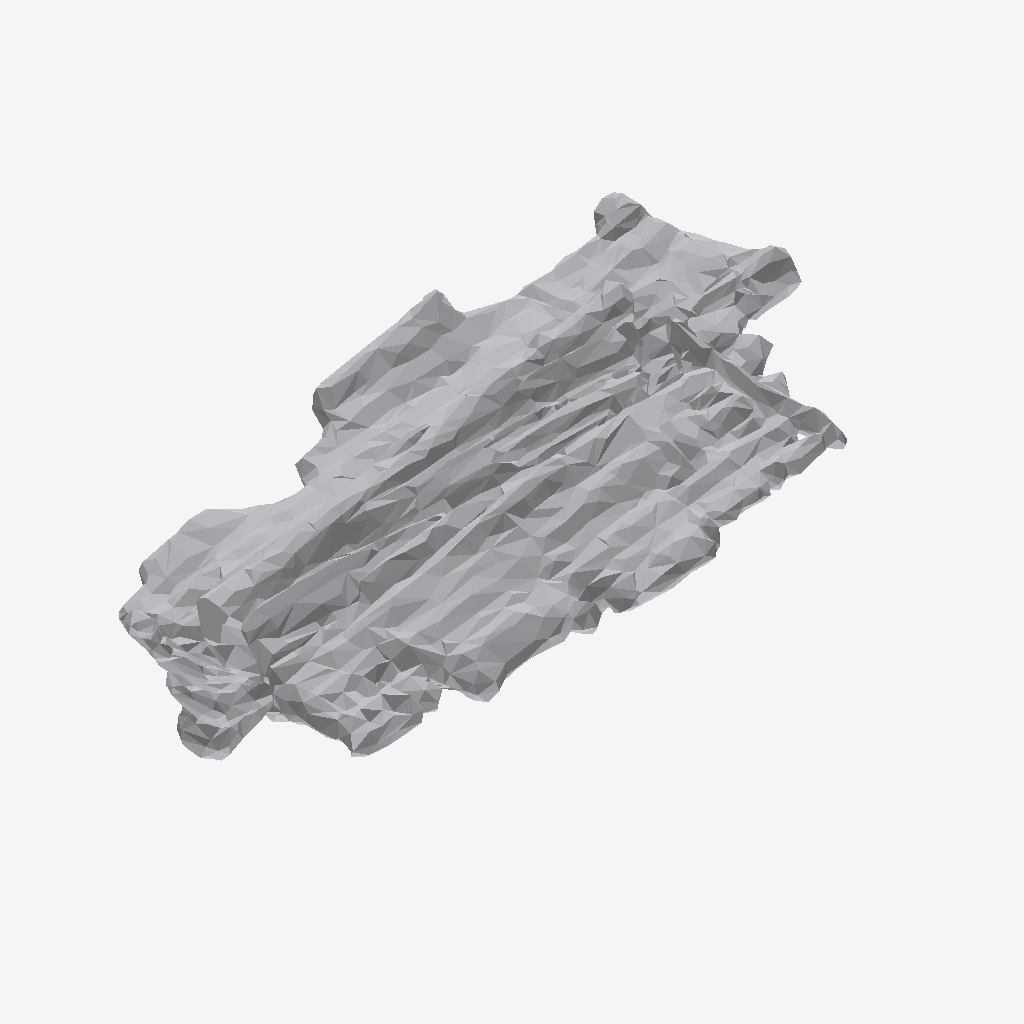
Isometric view of an IFC building model (IFC-SPF (STEP), schema IFC4, length unit metre), seen from the south-west, elements coloured by IFC class: 1 other element (light grey).
Extent 1.5 m × 1.0 m × 0.8 m (x, y, z). Storeys (1): Ground Floor at 0.00 m. Elements (1): 1 IfcFurniture.

HEADER;
FILE_DESCRIPTION(('ViewDefinition [CoordinationView]'),'2;1');
FILE_NAME('','2026-07-11T05:14:55',(''),(''),'IfcOpenShell 0.8.0','IfcOpenShell 0.8.0','');
FILE_SCHEMA(('IFC4'));
ENDSEC;
DATA;
#17=IFCPROJECT('2PNEd7C9zDPumezbH30zT7',#5,'Office Project',$,$,$,$,(#15),#10);
#20=IFCSITE('1KwWpUoMzDDR5r4Bv5jZUH',#5,'Site',$,$,#19,$,$,.ELEMENT.,$,$,$,$,$);
#22=IFCBUILDING('1$q4S89mL6JgSr1lsilk6B',#5,'Building',$,$,#21,$,$,.ELEMENT.,$,$,$);
#24=IFCBUILDINGSTOREY('39_D$x6fHBxPpW0MKkqN4d',#5,'Ground Floor',$,$,#23,$,$,.ELEMENT.,0.0);
#35=IFCFURNITURE('3GejgJ4mT1Peguq7IWGZQM',#5,'Bookshelf',$,$,#34,#31,$,$);
ENDSEC;
